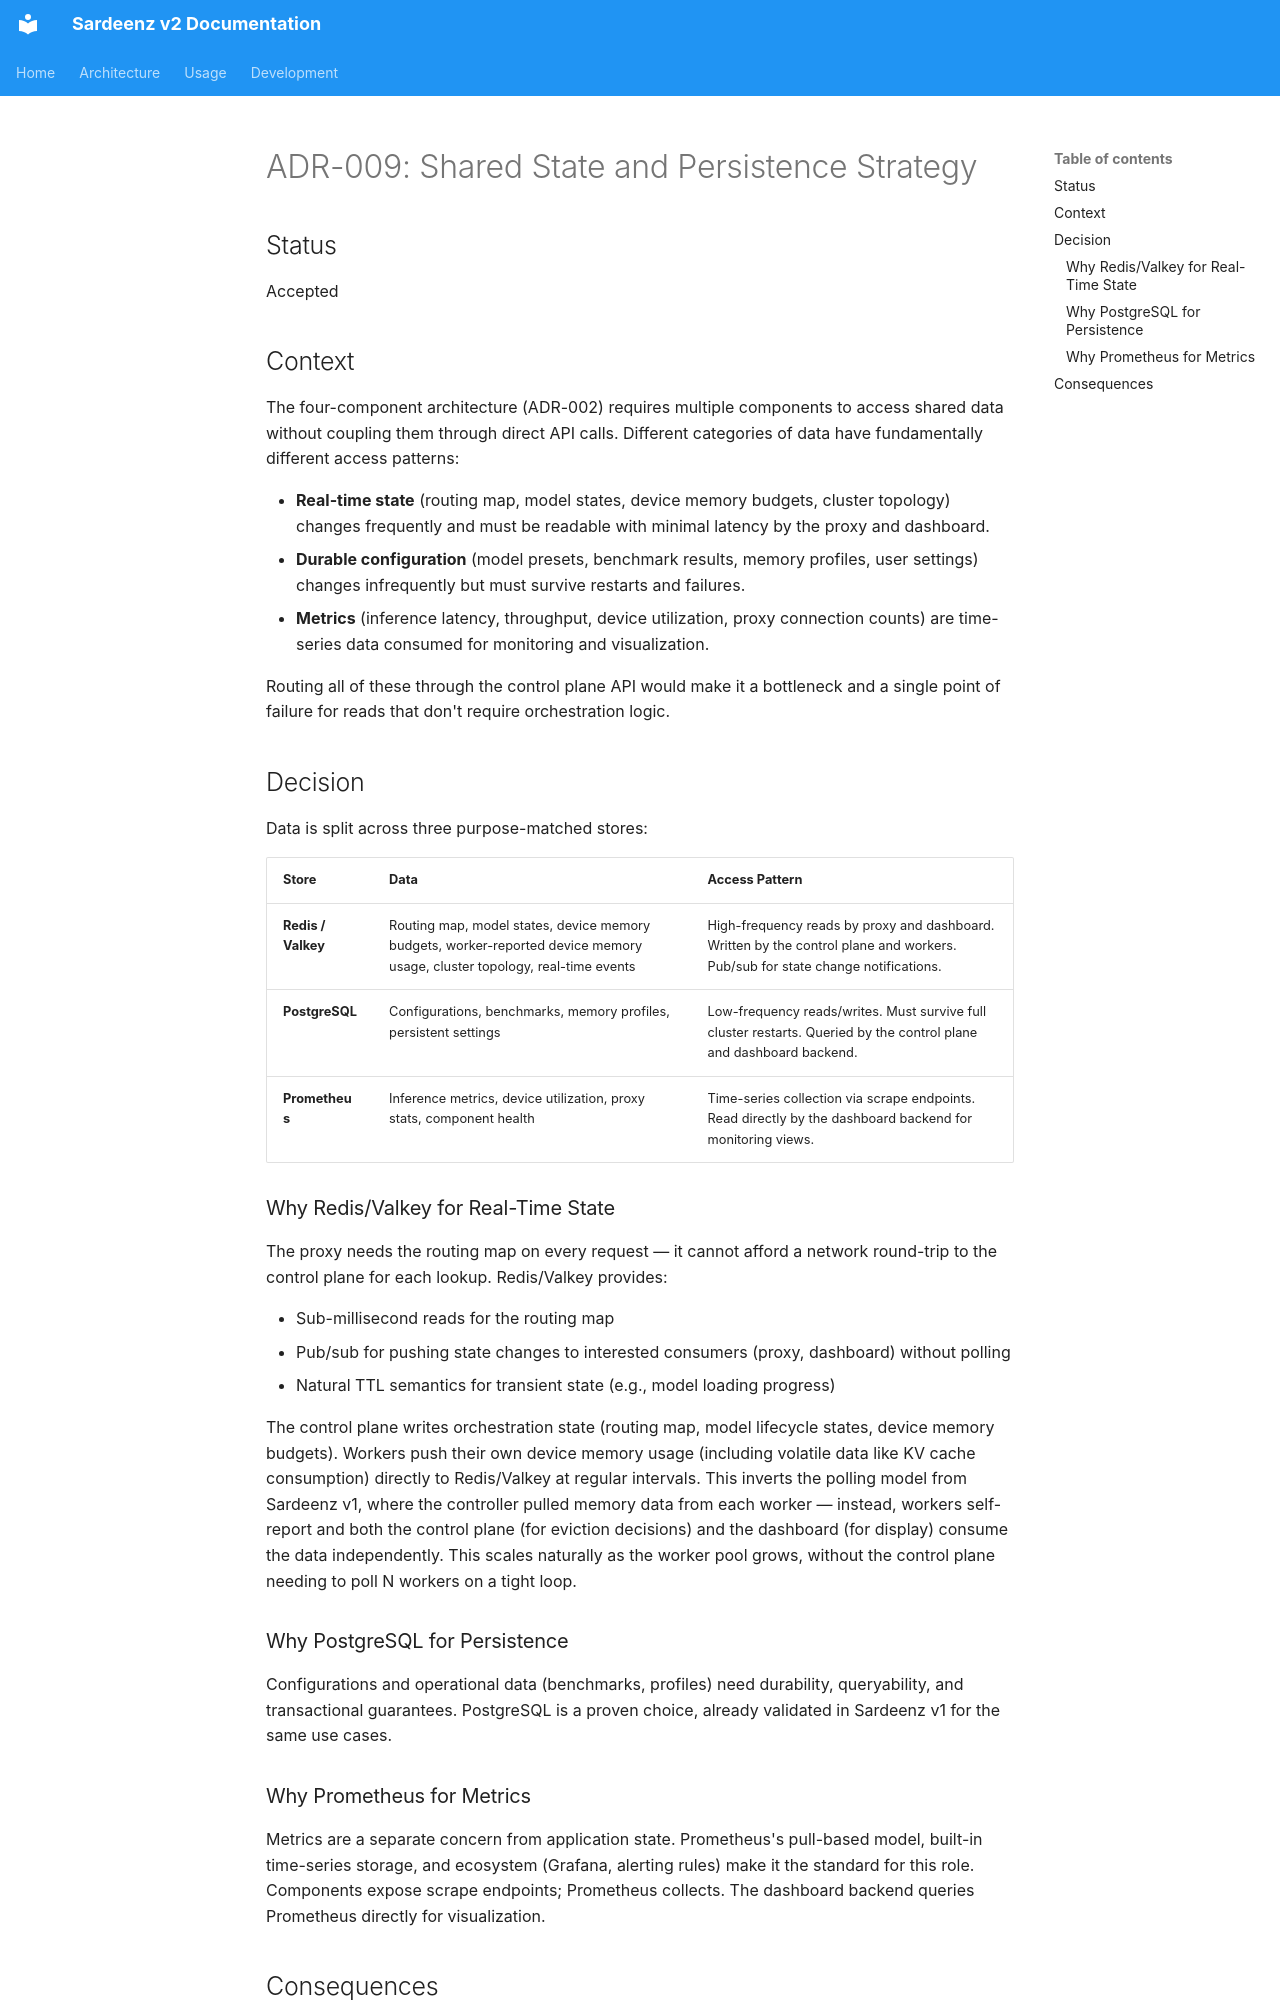

repository: rh-aiservices-bu/school-of-sardeenz · page: architecture/adrs/adr-009-state-and-persistence/index.html · generator: mkdocs

# ADR-009: Shared State and Persistence Strategy

## Status

Accepted

## Context

The four-component architecture (ADR-002) requires multiple components to access shared data without coupling them through direct API calls. Different categories of data have fundamentally different access patterns:

- **Real-time state** (routing map, model states, device memory budgets, cluster topology) changes frequently and must be readable with minimal latency by the proxy and dashboard.
- **Durable configuration** (model presets, benchmark results, memory profiles, user settings) changes infrequently but must survive restarts and failures.
- **Metrics** (inference latency, throughput, device utilization, proxy connection counts) are time-series data consumed for monitoring and visualization.

Routing all of these through the control plane API would make it a bottleneck and a single point of failure for reads that don't require orchestration logic.

## Decision

Data is split across three purpose-matched stores:

| Store              | Data                                                                                                                      | Access Pattern                                                                                                                 |
| ------------------ | ------------------------------------------------------------------------------------------------------------------------- | ------------------------------------------------------------------------------------------------------------------------------ |
| **Redis / Valkey** | Routing map, model states, device memory budgets, worker-reported device memory usage, cluster topology, real-time events | High-frequency reads by proxy and dashboard. Written by the control plane and workers. Pub/sub for state change notifications. |
| **PostgreSQL**     | Configurations, benchmarks, memory profiles, persistent settings                                                          | Low-frequency reads/writes. Must survive full cluster restarts. Queried by the control plane and dashboard backend.            |
| **Prometheus**     | Inference metrics, device utilization, proxy stats, component health                                                      | Time-series collection via scrape endpoints. Read directly by the dashboard backend for monitoring views.                      |

### Why Redis/Valkey for Real-Time State

The proxy needs the routing map on every request — it cannot afford a network round-trip to the control plane for each lookup. Redis/Valkey provides:

- Sub-millisecond reads for the routing map
- Pub/sub for pushing state changes to interested consumers (proxy, dashboard) without polling
- Natural TTL semantics for transient state (e.g., model loading progress)

The control plane writes orchestration state (routing map, model lifecycle states, device memory budgets). Workers push their own device memory usage (including volatile data like KV cache consumption) directly to Redis/Valkey at regular intervals. This inverts the polling model from Sardeenz v1, where the controller pulled memory data from each worker — instead, workers self-report and both the control plane (for eviction decisions) and the dashboard (for display) consume the data independently. This scales naturally as the worker pool grows, without the control plane needing to poll N workers on a tight loop.

### Why PostgreSQL for Persistence

Configurations and operational data (benchmarks, profiles) need durability, queryability, and transactional guarantees. PostgreSQL is a proven choice, already validated in Sardeenz v1 for the same use cases.

### Why Prometheus for Metrics

Metrics are a separate concern from application state. Prometheus's pull-based model, built-in time-series storage, and ecosystem (Grafana, alerting rules) make it the standard for this role. Components expose scrape endpoints; Prometheus collects. The dashboard backend queries Prometheus directly for visualization.
